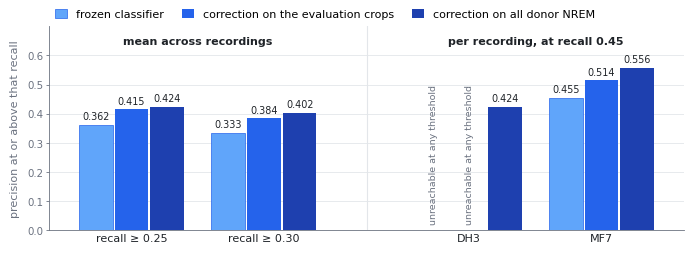

Write the Python code that produced this figure. (Note: this script raises an exception after producing the figure.)
"""
Figure - Precision at matched recall, for the frozen classifier and two
correction training sets.

The point a single operating point cannot make: the correction is better at
every recall it is compared at, and the frozen classifier cannot reach recall
0.45 on DH3 at any threshold whereas the NREM-trained correction reaches it at
precision 0.424. Rescaling scores cannot extend a curve to a recall it never
attained, so the gain is in the ordering of epochs, not in where the boundary
sits.

Left block: mean over the three recordings. Right block: per recording at
recall 0.45. Colours match Figure 3 - light blue is the frozen classifier, navy
the shipped correction.
"""

import os
import matplotlib as mpl
import matplotlib.pyplot as plt
from matplotlib.patches import Patch

mpl.rcParams.update({
    "font.family": "sans-serif",
    "font.sans-serif": ["Helvetica", "Arial", "DejaVu Sans"],
    "font.size": 8,
    "pdf.fonttype": 42,
    "ps.fonttype": 42,
    "svg.fonttype": "none",
})

INK, MUTED, GRID = "#1F2328", "#6B7280", "#E3E6EA"
FROZEN, FROZEN_E = "#60A5FA", "#2563EB"      # light bar carries an edge for print
CROPS = "#2563EB"
NREM = "#1E40AF"                             # the shipped correction, as in Figure 3

# ------------------------------------------------------------------ data
# None marks a recall the detector never attains, at any threshold.
SERIES = [
    ("frozen classifier",                  FROZEN, FROZEN_E,
     [0.362, 0.333, None,  0.455]),
    ("correction on the evaluation crops", CROPS,  "none",
     [0.415, 0.384, None,  0.514]),
    ("correction on all donor NREM",       NREM,   "none",
     [0.424, 0.402, 0.424, 0.556]),
]
GROUPS = ["recall ≥ 0.25", "recall ≥ 0.30", "DH3", "MF7"]

XS = [0.0, 1.0, 2.55, 3.55]                  # two blocks, split after the means
W, OFF = 0.255, 0.27

MM = 1 / 25.4
fig = plt.figure(figsize=(180 * MM, 74 * MM))
ax = fig.add_axes([0.075, 0.130, 0.895, 0.700])

for k, (_name, col, ec, vals) in enumerate(SERIES):
    dx = (k - 1) * OFF
    for x, v in zip(XS, vals):
        if v is None:                        # the slot stays empty and says why
            ax.text(x + dx, 0.022, "unreachable at any threshold", rotation=90,
                    ha="center", va="bottom", fontsize=6.8, color=MUTED,
                    zorder=3)
            continue
        ax.bar(x + dx, v, W, color=col, edgecolor=ec,
               lw=0.5 if ec != "none" else 0, zorder=3)
        ax.text(x + dx, v + 0.012, f"{v:.3f}", ha="center", va="bottom",
                fontsize=6.9, color=INK, zorder=4)

# block separator and headers
ax.axvline(1.78, color=GRID, lw=0.8, zorder=1)
ax.text(0.5, 0.632, "mean across recordings", ha="center", va="bottom",
        fontsize=8, color=INK, fontweight="bold")
ax.text(3.05, 0.632, "per recording, at recall 0.45", ha="center", va="bottom",
        fontsize=8, color=INK, fontweight="bold")

# the empty slots are the result, so the label sits in them rather than in a note
ax.set_xticks(XS)
ax.set_xticklabels(GROUPS, fontsize=8, color=INK)
ax.set_yticks([0, 0.1, 0.2, 0.3, 0.4, 0.5, 0.6])
ax.set_ylim(0, 0.70)
ax.set_xlim(-0.62, 4.17)
ax.set_ylabel("precision at or above that recall", fontsize=8, color=MUTED,
              labelpad=5)
ax.tick_params(axis="both", length=2.5, width=0.6, color=MUTED,
               labelsize=7.4, labelcolor=MUTED, pad=2)
ax.tick_params(axis="x", length=0, labelsize=8, labelcolor=INK)
ax.yaxis.grid(True, color=GRID, lw=0.6, zorder=0)
ax.set_axisbelow(True)
for s in ("top", "right"):
    ax.spines[s].set_visible(False)
for s in ("left", "bottom"):
    ax.spines[s].set_color(MUTED)
    ax.spines[s].set_linewidth(0.6)

ax.legend(handles=[Patch(facecolor=c, edgecolor=e, lw=0.5 if e != "none" else 0,
                         label=n) for n, c, e, _ in SERIES],
          loc="lower left", bbox_to_anchor=(0.0, 1.005), ncol=3, frameon=False,
          fontsize=8, handlelength=1.1, handleheight=0.9, columnspacing=1.6,
          borderpad=0, labelspacing=0.3)

out = os.path.join(os.path.dirname(os.path.abspath(__file__)), "figure_recall")
fig.savefig(out + ".png", dpi=600, facecolor="white")
fig.savefig(out + ".svg", facecolor="white")
print("wrote", out + ".png / .svg")
